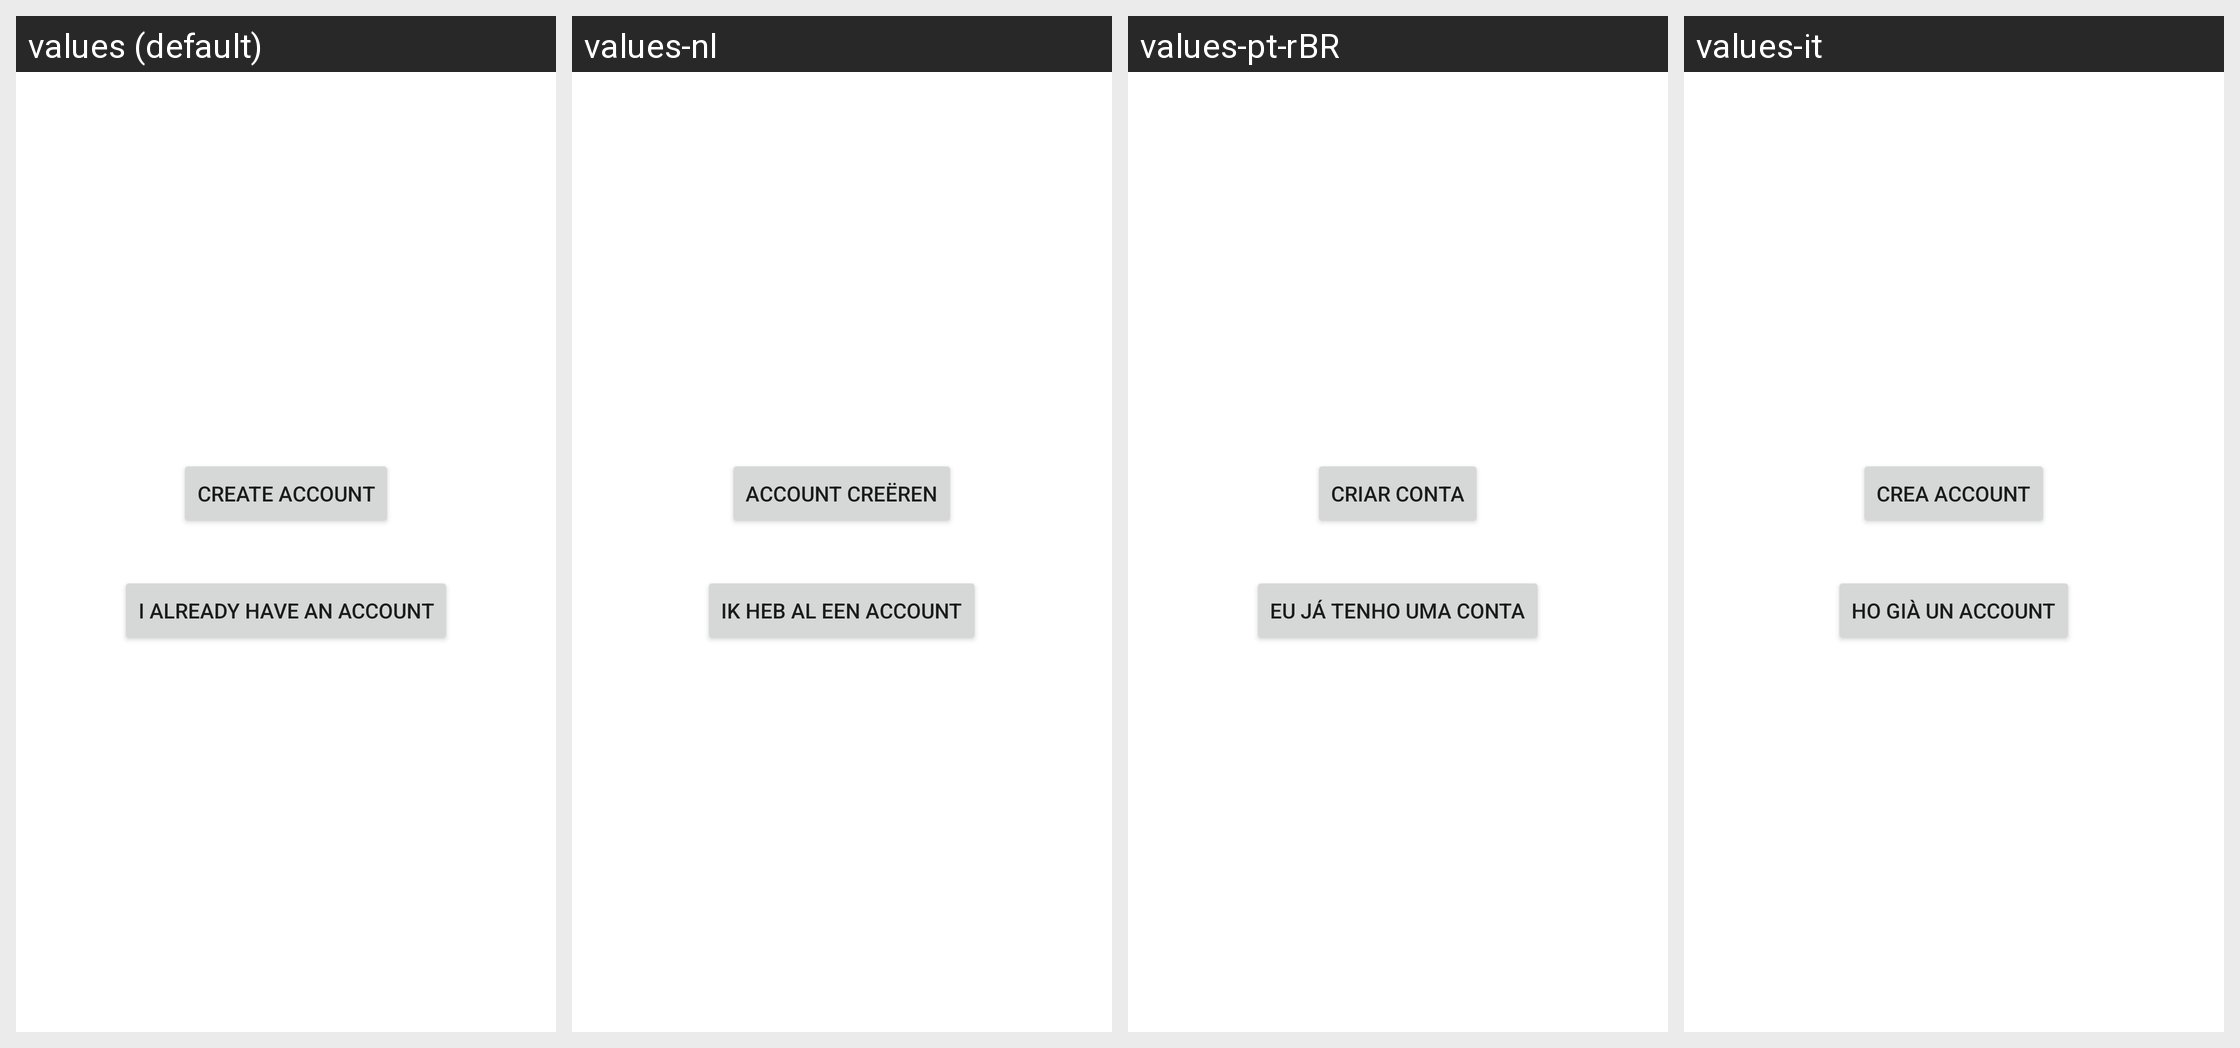

The Android screen above is rendered under several locales of the same app. Produce the string resources it draws, with the default and per-locale values.
Android screen res/layout/wizard_create_or_edit.xml rendered under 4 locales, left to right: values (default), values-nl, values-pt-rBR, values-it. Device: Nexus 5 (rendered at 1080×1920; each locale shown at half size, 540×960, under a caption strip naming it); theme Theme.MaterialComponents.DayNight.NoActionBar.
Other locales in the repository, not shown: values-af, values-ar, values-bg, values-cs, values-da, values-de, values-es, values-es-rES, values-fr, values-gl, values-he, values-hu, values-ja, values-km, values-ko, values-pl, values-pt, values-ro, values-ru, values-sl, values-sv, values-tr, values-uk, values-zh-rCN, values-zh-rTW.
Strings drawn on this screen, with the default value and each locale's value (text and hints the layout hard-codes, and strings that could not be matched under every locale, appear in the picture but are not listed):

create_account
  values: Create account
  values-nl: Account creëren
  values-pt-rBR: Criar conta
  values-it: Crea account

already_have_account
  values: I already have an account
  values-nl: Ik heb al een account
  values-pt-rBR: Eu já tenho uma conta
  values-it: Ho già un account
